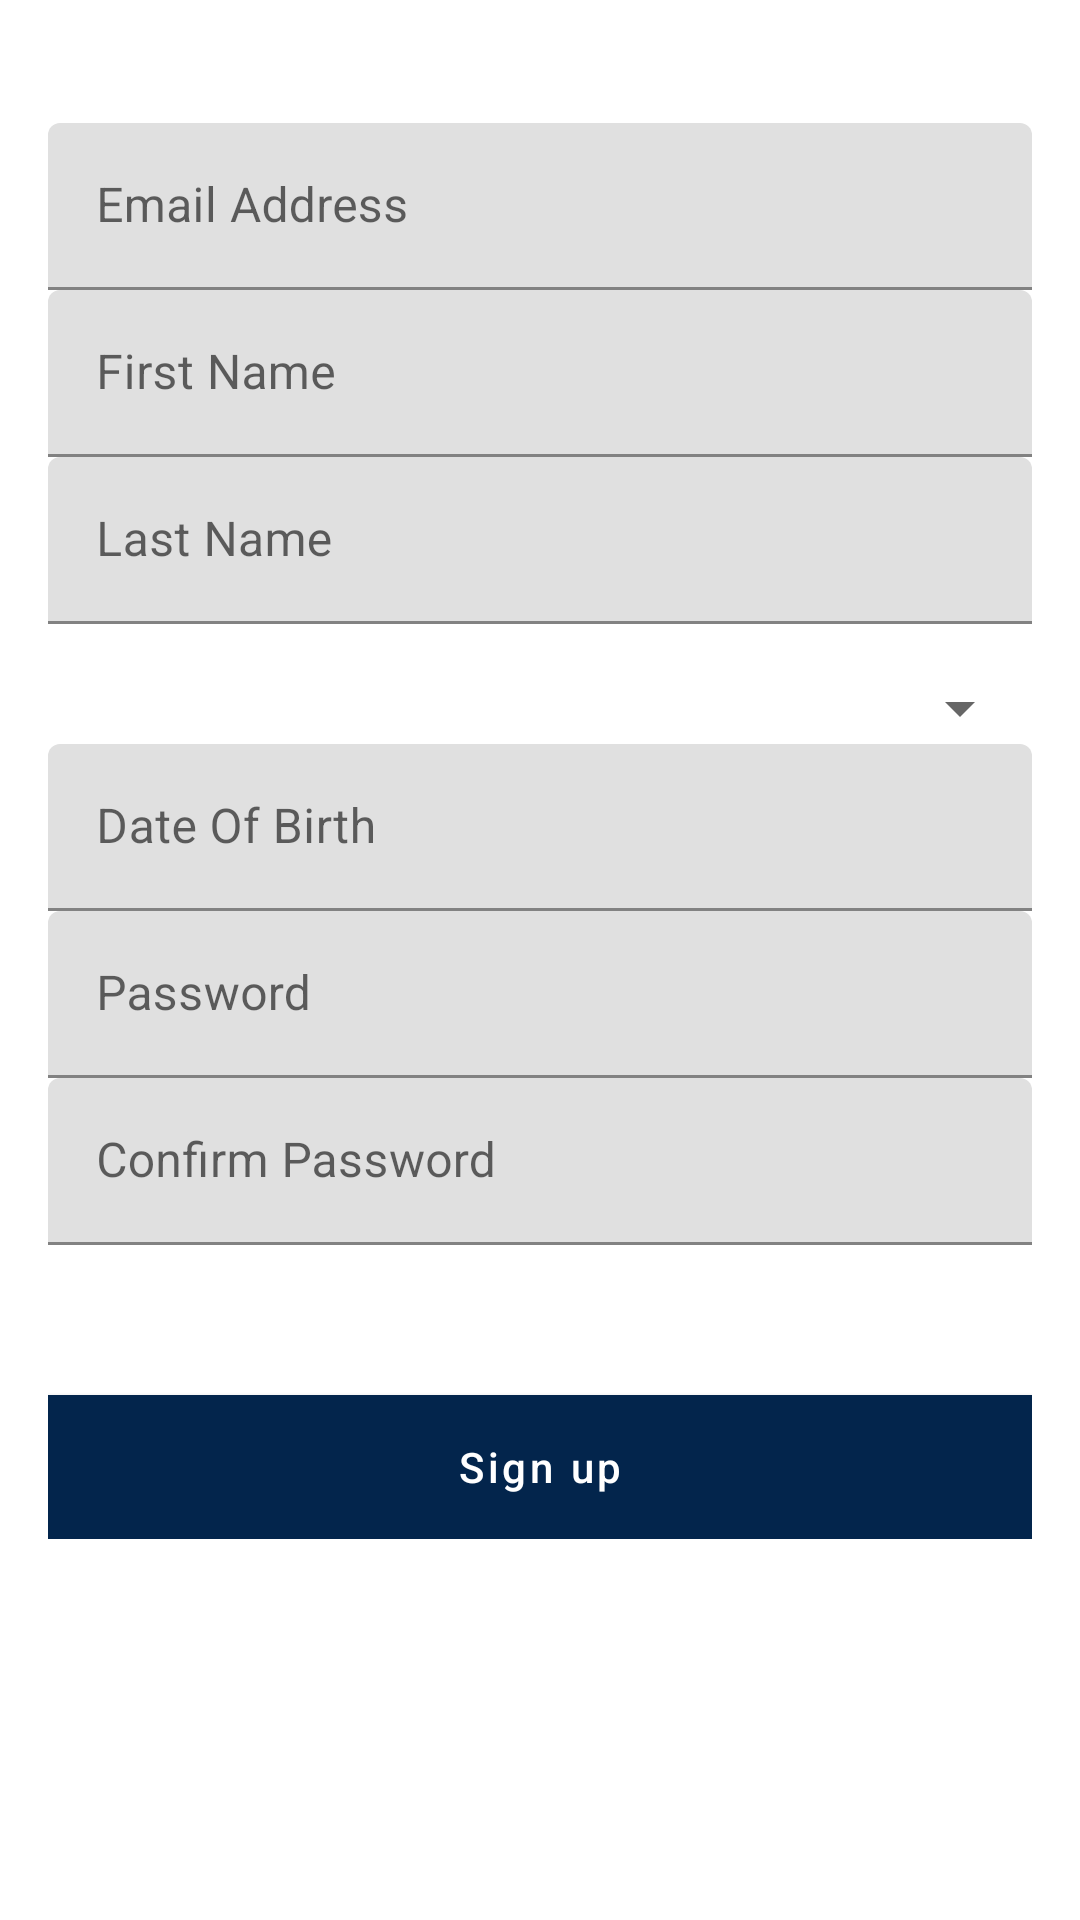

The Android layout XML behind this screen, and the referenced resources:
<!-- AndroidManifest.xml: application theme AppTheme -->
<!-- res/layout/fragment_sign_up.xml -->
<androidx.core.widget.NestedScrollView xmlns:android="http://schemas.android.com/apk/res/android"
    xmlns:tools="http://schemas.android.com/tools"
    android:layout_width="match_parent"
    android:layout_height="match_parent"
    xmlns:app="http://schemas.android.com/apk/res-auto"
    tools:context=".auth.SignUpFragment">

    <LinearLayout
        android:id="@+id/linearLayout"
        android:layout_width="match_parent"
        android:layout_height="wrap_content"
        android:layout_marginTop="@dimen/large_margin"
        android:orientation="vertical"
        android:padding="@dimen/medium_margin">


        <com.google.android.material.textfield.TextInputLayout
            android:id="@+id/email_input_layout"
            android:layout_width="match_parent"
            android:layout_height="wrap_content">

            <EditText
                android:id="@+id/email"
                android:layout_width="match_parent"
                android:layout_height="wrap_content"
                android:autofillHints="myname@name.com"
                android:hint="@string/email_address"
                android:inputType="textEmailAddress"
                android:textColor="@android:color/black" />
        </com.google.android.material.textfield.TextInputLayout>

        <com.google.android.material.textfield.TextInputLayout
            android:id="@+id/first_name_input_layout"
            android:layout_width="match_parent"
            android:layout_height="wrap_content">

            <EditText
                android:id="@+id/first_name"
                android:layout_width="match_parent"
                android:layout_height="wrap_content"
                android:hint="@string/first_name"
                android:importantForAutofill="no"
                android:inputType="textPersonName"
                android:textColor="@android:color/black" />

        </com.google.android.material.textfield.TextInputLayout>

        <com.google.android.material.textfield.TextInputLayout
            android:id="@+id/last_name_input_layout"
            android:layout_width="match_parent"
            android:layout_height="wrap_content">

            <EditText
                android:id="@+id/last_name"
                android:layout_width="match_parent"
                android:layout_height="wrap_content"
                android:hint="@string/last_name"
                android:importantForAutofill="no"
                android:inputType="textPersonName"
                android:textColor="@android:color/black" />

        </com.google.android.material.textfield.TextInputLayout>

        <androidx.appcompat.widget.AppCompatSpinner
            android:id="@+id/gender_spinner"
            android:layout_width="match_parent"
            android:layout_height="wrap_content"
            android:layout_marginTop="@dimen/medium_margin"
            />

        <com.google.android.material.textfield.TextInputLayout
            android:id="@+id/date_of_birth_input_layout"
            android:layout_width="match_parent"
            android:layout_height="wrap_content">

            <EditText
                android:id="@+id/date_of_birth"
                android:layout_width="match_parent"
                android:layout_height="wrap_content"
                android:hint="@string/date_of_birth"
                android:inputType="date"
                android:textColor="@android:color/black"
                android:importantForAutofill="no"
               />

        </com.google.android.material.textfield.TextInputLayout>



        <com.google.android.material.textfield.TextInputLayout
            android:id="@+id/password_input_layout"
            android:layout_width="match_parent"
            android:layout_height="wrap_content">


            <EditText
                android:id="@+id/password"
                android:layout_width="match_parent"
                android:layout_height="wrap_content"
                android:hint="@string/password"
                android:importantForAutofill="no"
                android:inputType="textPassword"
                android:textColor="@android:color/black" />

        </com.google.android.material.textfield.TextInputLayout>


        <com.google.android.material.textfield.TextInputLayout
            android:id="@+id/confirm_password_input_layout"
            android:layout_width="match_parent"
            android:layout_height="wrap_content">

            <EditText
                android:id="@+id/confirm_password"
                android:layout_width="match_parent"
                android:layout_height="wrap_content"
                android:layout_marginBottom="@dimen/very_large_margin"
                android:hint="@string/confirm_password"
                android:importantForAutofill="no"
                android:inputType="textPassword"
                android:textColor="@android:color/black" />

        </com.google.android.material.textfield.TextInputLayout>


        <com.google.android.material.button.MaterialButton
            android:id="@+id/signup_button"
            android:layout_width="match_parent"
            android:layout_height="wrap_content"
            android:layout_gravity="center_horizontal"
            android:background="@color/colorPrimary"
            android:text="@string/sign_up"
            android:textColor="@android:color/white"
            android:textAllCaps="false" />

    </LinearLayout>

</androidx.core.widget.NestedScrollView>
<!-- resources referenced by this layout -->
<resources>
  <color name="colorPrimary">#03254c</color>
  <dimen name="large_margin">25dp</dimen>
  <dimen name="medium_margin">16dp</dimen>
  <dimen name="very_large_margin">50dp</dimen>
  <string name="confirm_password">Confirm Password</string>
  <string name="date_of_birth">Date Of Birth</string>
  <string name="email_address">Email Address</string>
  <string name="first_name">First Name</string>
  <string name="last_name">Last Name</string>
  <string name="password">Password</string>
  <string name="sign_up">Sign up</string>
  <style name="AppTheme" parent="Theme.MaterialComponents.Light.DarkActionBar">
          
          <item name="colorPrimary">@color/colorPrimary</item>
          <item name="colorPrimaryDark">@color/colorPrimary</item>
          <item name="colorAccent">@color/colorAccent</item>
      </style>
  <color name="colorAccent">#1167b1</color>
</resources>
